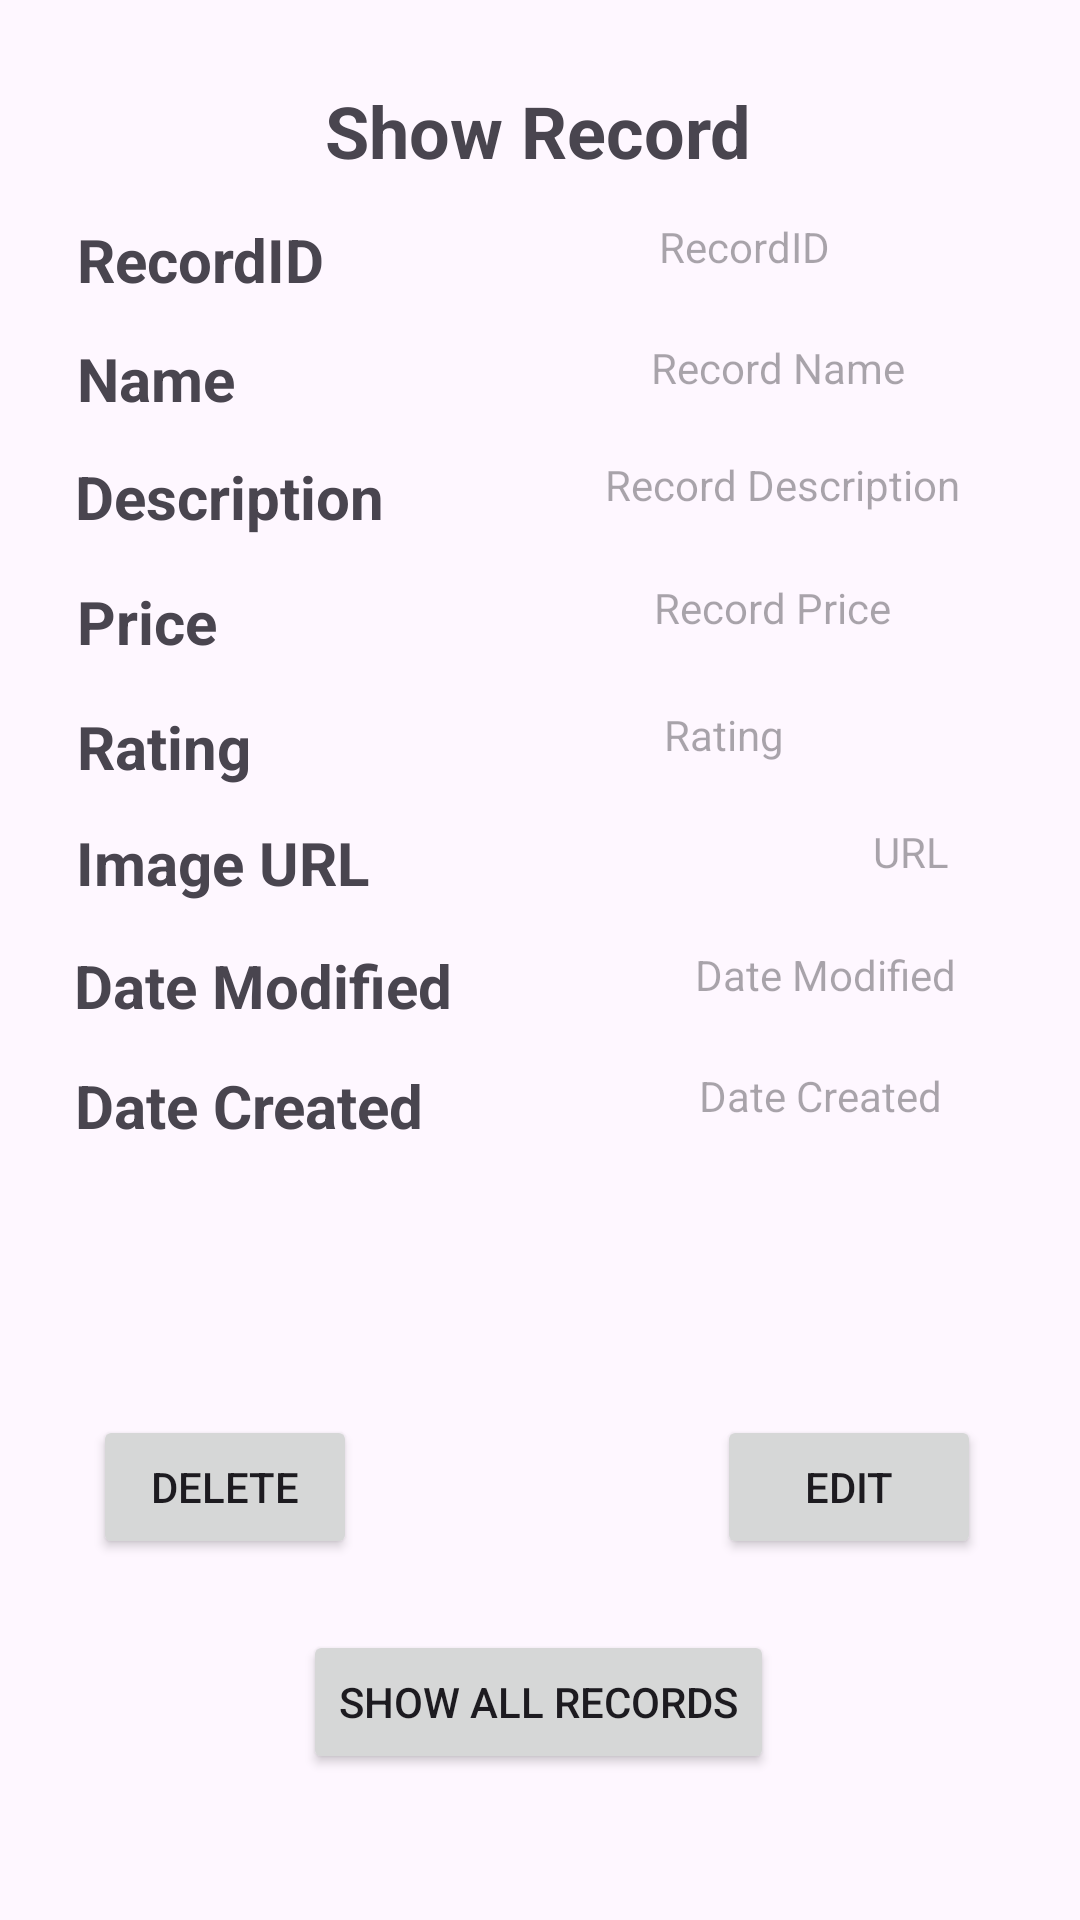

Layout XML and referenced resources for this Android screen:
<!-- AndroidManifest.xml: application theme Theme.RecordsCRUDLAMAPI -->
<!-- res/layout/activity_show_record.xml -->
<?xml version="1.0" encoding="utf-8"?>
<androidx.constraintlayout.widget.ConstraintLayout xmlns:android="http://schemas.android.com/apk/res/android"
    xmlns:app="http://schemas.android.com/apk/res-auto"
    xmlns:tools="http://schemas.android.com/tools"
    android:layout_width="match_parent"
    android:layout_height="match_parent"
    tools:context=".ShowRecord">

    <Button
        android:id="@+id/btnDelete"
        android:layout_width="wrap_content"
        android:layout_height="wrap_content"
        android:onClick="deleteRecordOnClick"
        android:text="Delete"
        app:layout_constraintBottom_toBottomOf="parent"
        app:layout_constraintEnd_toEndOf="parent"
        app:layout_constraintHorizontal_bias="0.114"
        app:layout_constraintStart_toStartOf="parent"
        app:layout_constraintTop_toTopOf="parent"
        app:layout_constraintVertical_bias="0.797" />

    <Button
        android:id="@+id/btnEdit"
        android:layout_width="wrap_content"
        android:layout_height="wrap_content"
        android:onClick="editRecordOnClick"
        android:text="Edit"
        app:layout_constraintBottom_toBottomOf="parent"
        app:layout_constraintEnd_toEndOf="parent"
        app:layout_constraintHorizontal_bias="0.879"
        app:layout_constraintStart_toStartOf="parent"
        app:layout_constraintTop_toTopOf="parent"
        app:layout_constraintVertical_bias="0.797" />

    <TextView
        android:id="@+id/textView2"
        android:layout_width="wrap_content"
        android:layout_height="wrap_content"
        android:text="Show Record"
        android:textSize="24sp"
        android:textStyle="bold"
        app:layout_constraintBottom_toBottomOf="parent"
        app:layout_constraintEnd_toEndOf="parent"
        app:layout_constraintHorizontal_bias="0.498"
        app:layout_constraintStart_toStartOf="parent"
        app:layout_constraintTop_toTopOf="parent"
        app:layout_constraintVertical_bias="0.045" />

    <TextView
        android:layout_width="wrap_content"
        android:layout_height="wrap_content"
        android:text="RecordID"
        android:textSize="20sp"
        android:textStyle="bold"
        app:layout_constraintBottom_toBottomOf="parent"
        app:layout_constraintEnd_toEndOf="parent"
        app:layout_constraintHorizontal_bias="0.092"
        app:layout_constraintStart_toStartOf="parent"
        app:layout_constraintTop_toTopOf="parent"
        app:layout_constraintVertical_bias="0.119" />

    <TextView
        android:id="@+id/textView5"
        android:layout_width="wrap_content"
        android:layout_height="wrap_content"
        android:text="Name"
        android:textSize="20sp"
        android:textStyle="bold"
        app:layout_constraintBottom_toBottomOf="parent"
        app:layout_constraintEnd_toEndOf="parent"
        app:layout_constraintHorizontal_bias="0.083"
        app:layout_constraintStart_toStartOf="parent"
        app:layout_constraintTop_toTopOf="parent"
        app:layout_constraintVertical_bias="0.184" />

    <TextView
        android:id="@+id/textView6"
        android:layout_width="wrap_content"
        android:layout_height="wrap_content"
        android:text="Description"
        android:textSize="20sp"
        android:textStyle="bold"
        app:layout_constraintBottom_toBottomOf="parent"
        app:layout_constraintEnd_toEndOf="parent"
        app:layout_constraintHorizontal_bias="0.097"
        app:layout_constraintStart_toStartOf="parent"
        app:layout_constraintTop_toTopOf="parent"
        app:layout_constraintVertical_bias="0.248" />

    <TextView
        android:id="@+id/textView7"
        android:layout_width="wrap_content"
        android:layout_height="wrap_content"
        android:text="Price"
        android:textSize="20sp"
        android:textStyle="bold"
        app:layout_constraintBottom_toBottomOf="parent"
        app:layout_constraintEnd_toEndOf="parent"
        app:layout_constraintHorizontal_bias="0.082"
        app:layout_constraintStart_toStartOf="parent"
        app:layout_constraintTop_toTopOf="parent"
        app:layout_constraintVertical_bias="0.316" />

    <TextView
        android:id="@+id/textView3"
        android:layout_width="wrap_content"
        android:layout_height="wrap_content"
        android:text="Rating"
        android:textSize="20sp"
        android:textStyle="bold"
        app:layout_constraintBottom_toBottomOf="parent"
        app:layout_constraintEnd_toEndOf="parent"
        app:layout_constraintHorizontal_bias="0.085"
        app:layout_constraintStart_toStartOf="parent"
        app:layout_constraintTop_toTopOf="parent"
        app:layout_constraintVertical_bias="0.384" />

    <TextView
        android:id="@+id/textView4"
        android:layout_width="wrap_content"
        android:layout_height="wrap_content"
        android:text="Date Modified"
        android:textSize="20sp"
        android:textStyle="bold"
        app:layout_constraintBottom_toBottomOf="parent"
        app:layout_constraintEnd_toEndOf="parent"
        app:layout_constraintHorizontal_bias="0.105"
        app:layout_constraintStart_toStartOf="parent"
        app:layout_constraintTop_toTopOf="parent"
        app:layout_constraintVertical_bias="0.514" />

    <TextView
        android:id="@+id/textView8"
        android:layout_width="wrap_content"
        android:layout_height="wrap_content"
        android:text="Date Created"
        android:textSize="20sp"
        android:textStyle="bold"
        app:layout_constraintBottom_toBottomOf="parent"
        app:layout_constraintEnd_toEndOf="parent"
        app:layout_constraintHorizontal_bias="0.102"
        app:layout_constraintStart_toStartOf="parent"
        app:layout_constraintTop_toTopOf="parent"
        app:layout_constraintVertical_bias="0.579" />

    <TextView
        android:id="@+id/txtRecordID"
        android:layout_width="wrap_content"
        android:layout_height="wrap_content"
        android:hint="RecordID"
        app:layout_constraintBottom_toBottomOf="parent"
        app:layout_constraintEnd_toEndOf="parent"
        app:layout_constraintHorizontal_bias="0.725"
        app:layout_constraintStart_toStartOf="parent"
        app:layout_constraintTop_toTopOf="parent"
        app:layout_constraintVertical_bias="0.117" />

    <TextView
        android:id="@+id/txtName"
        android:layout_width="wrap_content"
        android:layout_height="wrap_content"
        android:hint="Record Name"
        app:layout_constraintBottom_toBottomOf="parent"
        app:layout_constraintEnd_toEndOf="parent"
        app:layout_constraintHorizontal_bias="0.788"
        app:layout_constraintStart_toStartOf="parent"
        app:layout_constraintTop_toTopOf="parent"
        app:layout_constraintVertical_bias="0.182" />

    <TextView
        android:id="@+id/txtDescription"
        android:layout_width="wrap_content"
        android:layout_height="wrap_content"
        android:hint="Record Description"
        android:maxLength="30"
        app:layout_constraintBottom_toBottomOf="parent"
        app:layout_constraintEnd_toEndOf="parent"
        app:layout_constraintHorizontal_bias="0.835"
        app:layout_constraintStart_toStartOf="parent"
        app:layout_constraintTop_toTopOf="parent"
        app:layout_constraintVertical_bias="0.245" />

    <TextView
        android:id="@+id/txtPrice"
        android:layout_width="wrap_content"
        android:layout_height="wrap_content"
        android:hint="Record Price"
        app:layout_constraintBottom_toBottomOf="parent"
        app:layout_constraintEnd_toEndOf="parent"
        app:layout_constraintHorizontal_bias="0.776"
        app:layout_constraintStart_toStartOf="parent"
        app:layout_constraintTop_toTopOf="parent"
        app:layout_constraintVertical_bias="0.311" />

    <TextView
        android:id="@+id/txtDateModified"
        android:layout_width="wrap_content"
        android:layout_height="wrap_content"
        android:hint="Date Modified"
        app:layout_constraintBottom_toBottomOf="parent"
        app:layout_constraintEnd_toEndOf="parent"
        app:layout_constraintHorizontal_bias="0.848"
        app:layout_constraintStart_toStartOf="parent"
        app:layout_constraintTop_toTopOf="parent"
        app:layout_constraintVertical_bias="0.508" />

    <TextView
        android:id="@+id/txtRating"
        android:layout_width="wrap_content"
        android:layout_height="wrap_content"
        android:hint="Rating"
        app:layout_constraintBottom_toBottomOf="parent"
        app:layout_constraintEnd_toEndOf="parent"
        app:layout_constraintHorizontal_bias="0.692"
        app:layout_constraintStart_toStartOf="parent"
        app:layout_constraintTop_toTopOf="parent"
        app:layout_constraintVertical_bias="0.379" />

    <TextView
        android:id="@+id/txtDateCreated"
        android:layout_width="wrap_content"
        android:layout_height="wrap_content"
        android:hint="Date Created"
        app:layout_constraintBottom_toBottomOf="parent"
        app:layout_constraintEnd_toEndOf="parent"
        app:layout_constraintHorizontal_bias="0.835"
        app:layout_constraintStart_toStartOf="parent"
        app:layout_constraintTop_toTopOf="parent"
        app:layout_constraintVertical_bias="0.573" />

    <Button
        android:id="@+id/button"
        android:layout_width="wrap_content"
        android:layout_height="wrap_content"
        android:onClick="showAllRecordsOnClick"
        android:text="show All Records"
        app:layout_constraintBottom_toBottomOf="parent"
        app:layout_constraintEnd_toEndOf="parent"
        app:layout_constraintHorizontal_bias="0.498"
        app:layout_constraintStart_toStartOf="parent"
        app:layout_constraintTop_toTopOf="parent"
        app:layout_constraintVertical_bias="0.918" />

    <ImageView
        android:id="@+id/recordImage"
        android:layout_width="101dp"
        android:layout_height="107dp"
        app:layout_constraintBottom_toBottomOf="parent"
        app:layout_constraintEnd_toEndOf="parent"
        app:layout_constraintStart_toStartOf="parent"
        app:layout_constraintTop_toTopOf="parent"
        app:layout_constraintVertical_bias="0.745"
        tools:srcCompat="@tools:sample/avatars" />

    <TextView
        android:id="@+id/txtURL"
        android:layout_width="wrap_content"
        android:layout_height="wrap_content"
        android:hint="URL"
        android:maxLength="30"
        app:layout_constraintBottom_toBottomOf="parent"
        app:layout_constraintEnd_toEndOf="parent"
        app:layout_constraintHorizontal_bias="0.87"
        app:layout_constraintStart_toStartOf="parent"
        app:layout_constraintTop_toTopOf="parent"
        app:layout_constraintVertical_bias="0.442" />

    <TextView
        android:id="@+id/textView14"
        android:layout_width="wrap_content"
        android:layout_height="wrap_content"
        android:text="Image URL"
        android:textSize="20sp"
        android:textStyle="bold"
        app:layout_constraintBottom_toBottomOf="parent"
        app:layout_constraintEnd_toEndOf="parent"
        app:layout_constraintHorizontal_bias="0.096"
        app:layout_constraintStart_toStartOf="parent"
        app:layout_constraintTop_toTopOf="parent"
        app:layout_constraintVertical_bias="0.447" />


</androidx.constraintlayout.widget.ConstraintLayout>
<!-- resources referenced by this layout -->
<resources>
  <style name="Theme.RecordsCRUDLAMAPI" parent="Base.Theme.RecordsCRUDLAMAPI" />
  <style name="Base.Theme.RecordsCRUDLAMAPI" parent="Theme.Material3.DayNight.NoActionBar">
          
          
      </style>
</resources>
